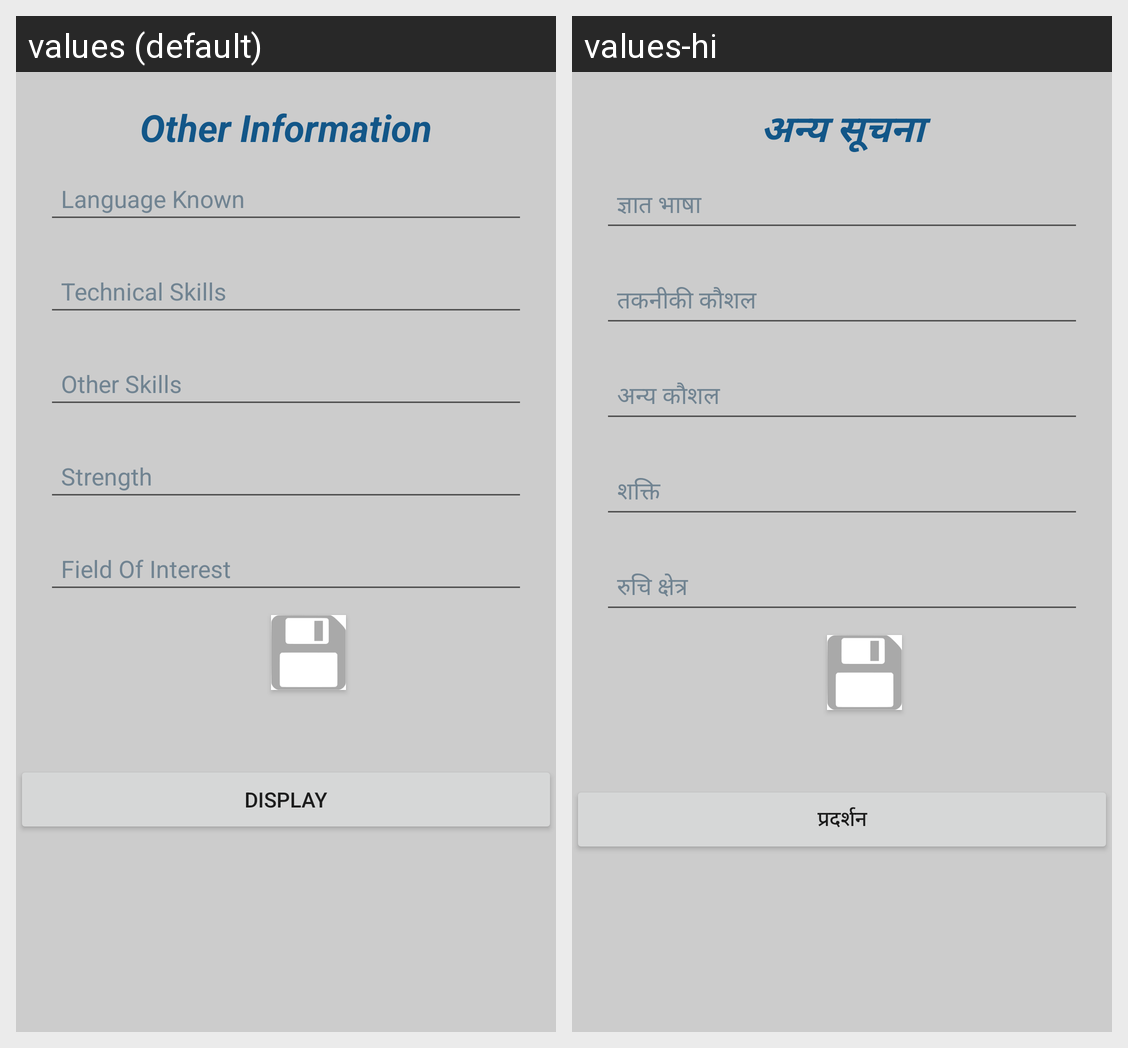

This grid shows one Android layout under two languages. Give, for every string resource on the screen, its name, the default text and each shown locale's text.
Android screen res/layout/other.xml rendered under 2 locales, left to right: values (default), values-hi. Device: Nexus 5 (rendered at 1080×1920; each locale shown at half size, 540×960, under a caption strip naming it); theme MyMaterialTheme.
Strings drawn on this screen, with the default value and each locale's value (text and hints the layout hard-codes, and strings that could not be matched under every locale, appear in the picture but are not listed):

other_information
  values: Other Information
  values-hi: अन्य सूचना

language_known
  values: Language Known
  values-hi: ज्ञात भाषा

technical_skills
  values: Technical Skills
  values-hi: तकनीकी कौशल

other_skills
  values: Other Skills
  values-hi: अन्य कौशल

strength
  values: Strength
  values-hi: शक्ति

field_of_interest
  values: Field Of Interest
  values-hi: रुचि क्षेत्र

display
  values: DISPLAY
  values-hi: प्रदर्शन
